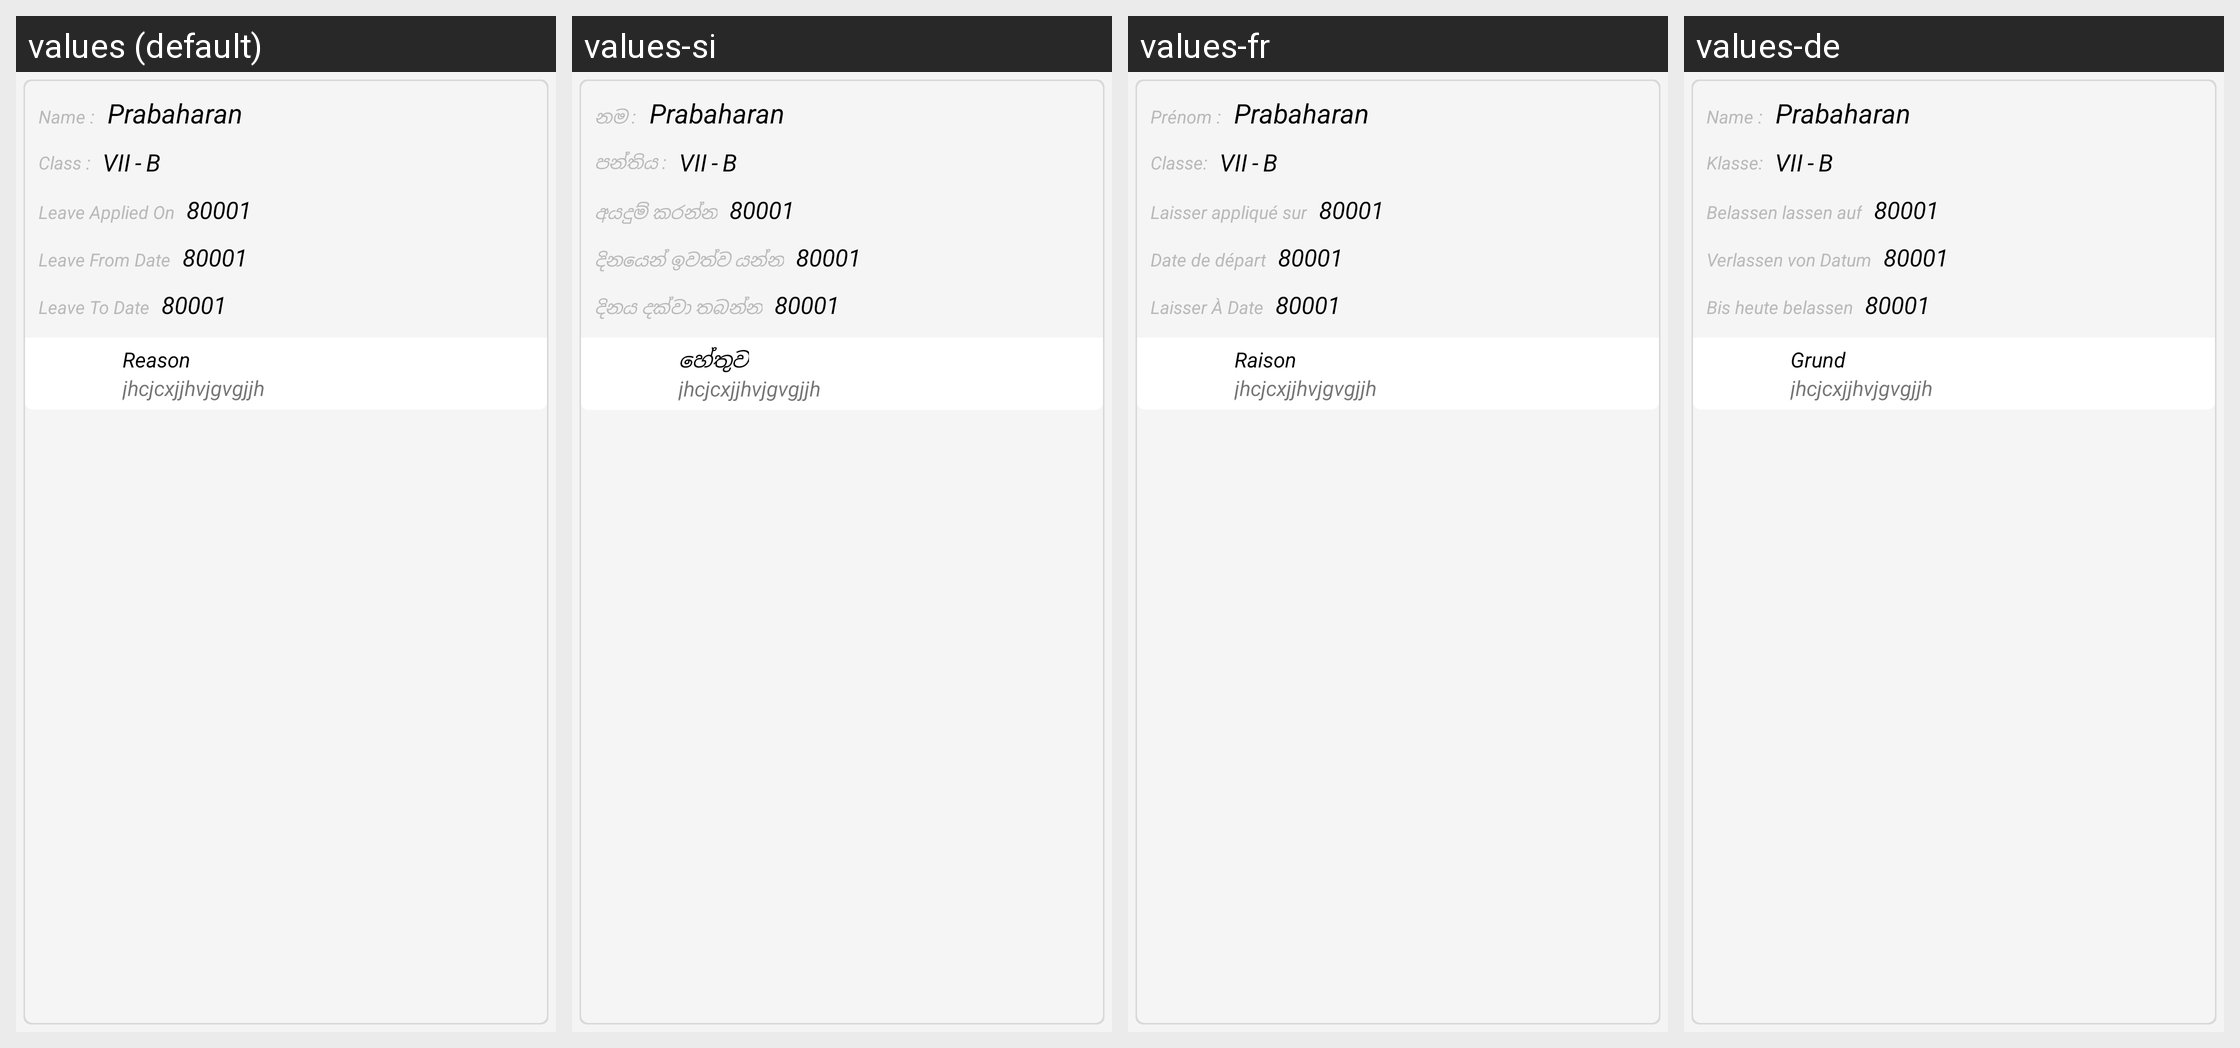

The same Android screen rendered under several of its app's locales, left to right. List the strings drawn on it with the default value and each locale's translation.
Android screen res/layout/leave_history_request_sngpr.xml rendered under 4 locales, left to right: values (default), values-si, values-fr, values-de. Device: Nexus 5 (rendered at 1080×1920; each locale shown at half size, 540×960, under a caption strip naming it); theme AppTheme.FullScreen.
Other locales in the repository, not shown: values-ar, values-es, values-hi, values-it, values-ms, values-th.
Strings drawn on this screen, with the default value and each locale's value (text and hints the layout hard-codes, and strings that could not be matched under every locale, appear in the picture but are not listed):

child_name
  values: Name :
  values-si: නම :
  values-fr: Prénom :
  values-de: Name :

child_class
  values: Class :
  values-si: පන්තිය :
  values-fr: Classe:
  values-de: Klasse:

appliedon
  values: Leave Applied On
  values-si: අයදුම් කරන්න
  values-fr: Laisser appliqué sur
  values-de: Belassen lassen auf

leave_from_date
  values: Leave From Date
  values-si: දිනයෙන් ඉවත්ව යන්න
  values-fr: Date de départ
  values-de: Verlassen von Datum

leave_to_date
  values: Leave To Date
  values-si: දිනය දක්වා තබන්න
  values-fr: Laisser À Date
  values-de: Bis heute belassen

leave_reason
  values: Reason
  values-si: හේතුව
  values-fr: Raison
  values-de: Grund
